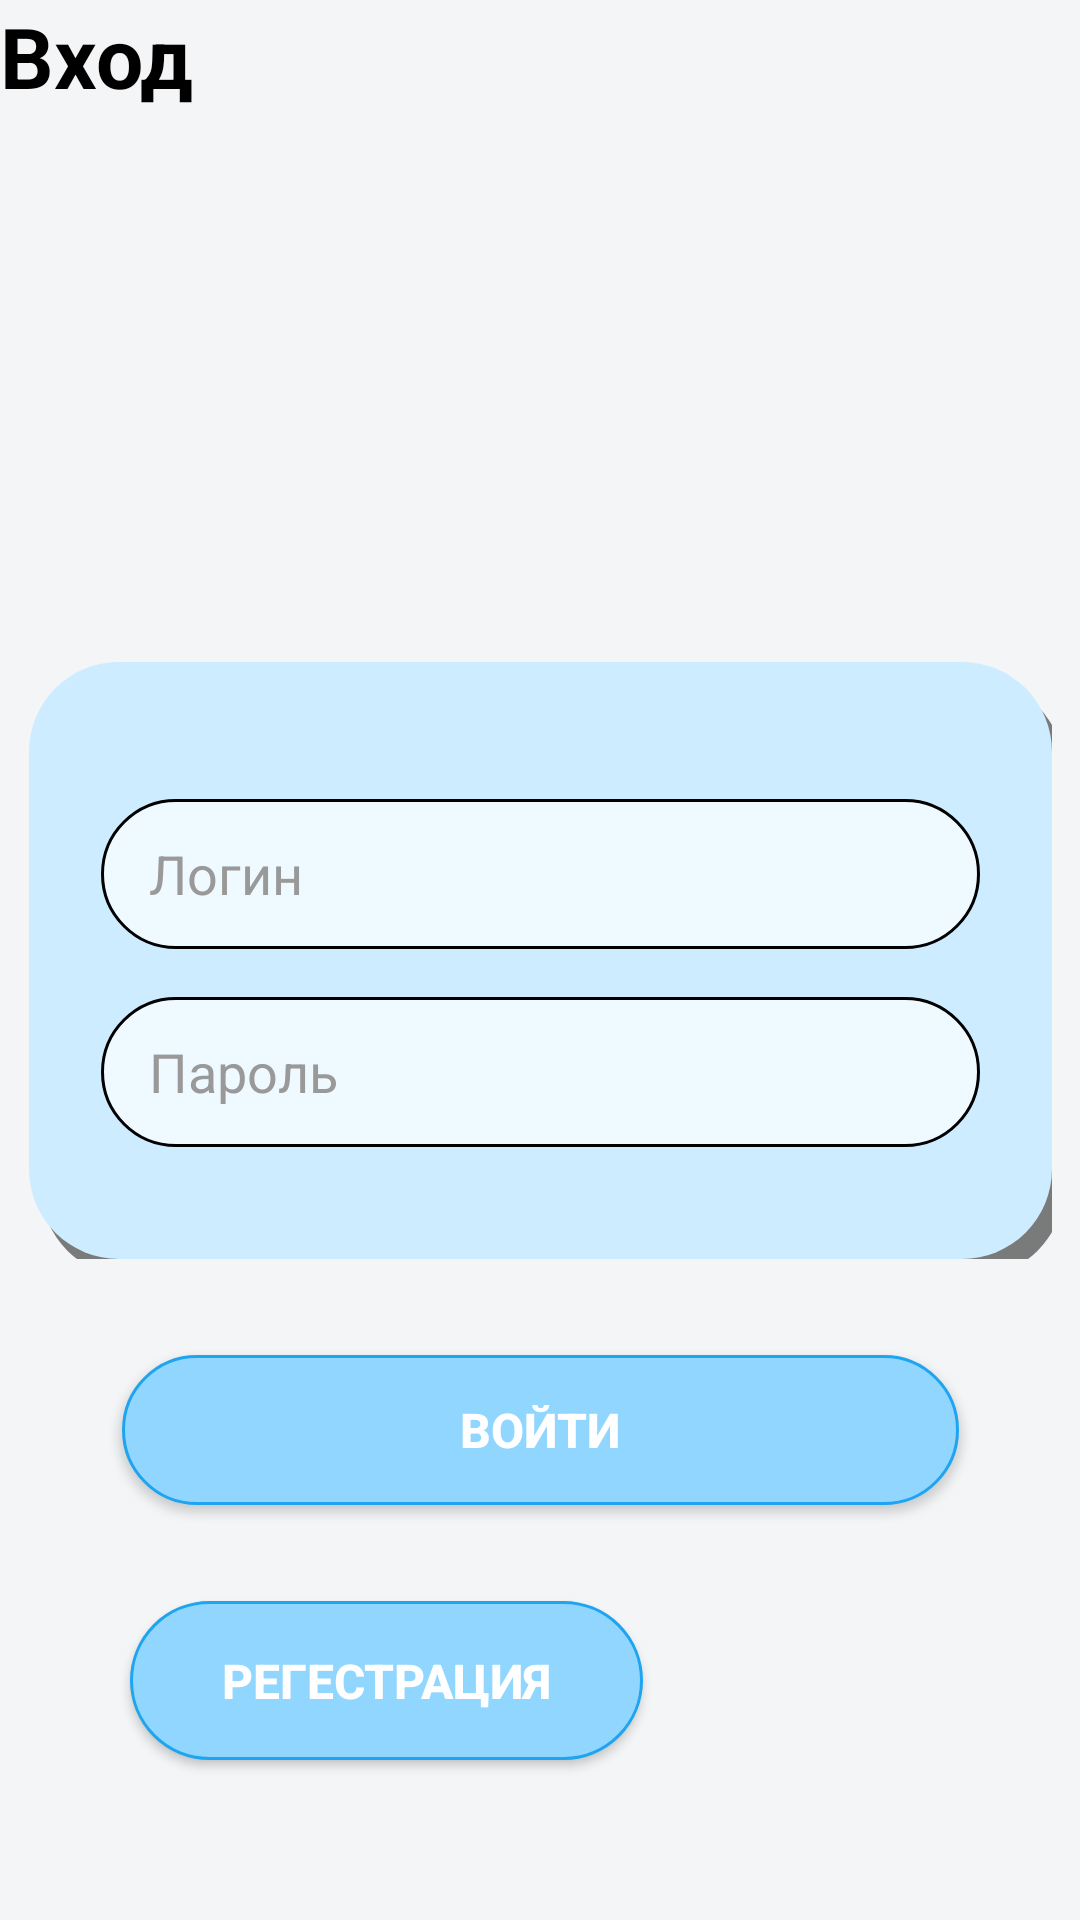

Produce the Android XML layout that renders to this screen, including the resource entries it uses.
<!-- AndroidManifest.xml: application theme Theme.ChatBotMed -->
<!-- res/layout/login.xml -->
<?xml version="1.0" encoding="utf-8"?>
<androidx.constraintlayout.widget.ConstraintLayout xmlns:android="http://schemas.android.com/apk/res/android"
    xmlns:app="http://schemas.android.com/apk/res-auto"
    xmlns:tools="http://schemas.android.com/tools"
    android:id="@+id/main"
    android:layout_width="match_parent"
    android:layout_height="match_parent"
    android:background="#F3F5F6"
    tools:context=".MainActivity">

    

    <Button
        android:id="@+id/loginButton2"
        android:layout_width="171dp"
        android:layout_height="53dp"
        android:layout_marginTop="32dp"
        android:background="@drawable/btn_reg_log"
        android:text="Регестрация"
        android:textColor="#FFFFFF"
        android:textSize="16sp"
        android:textStyle="bold"
        app:layout_constraintEnd_toEndOf="parent"
        app:layout_constraintHorizontal_bias="0.229"
        app:layout_constraintStart_toStartOf="parent"
        app:layout_constraintTop_toBottomOf="@+id/loginButton" />

    <View
        android:id="@+id/view3"
        android:layout_width="341dp"
        android:layout_height="199dp"
        android:background="@drawable/lr_back"
        app:layout_constraintBottom_toBottomOf="parent"
        app:layout_constraintEnd_toEndOf="parent"
        app:layout_constraintStart_toStartOf="parent"
        app:layout_constraintTop_toTopOf="parent" />

    

    

    <TextView
        android:id="@+id/titleTextView"
        android:layout_width="wrap_content"
        android:layout_height="wrap_content"
        android:text="Вход"
        android:textColor="#000000"
        android:textSize="28sp"
        android:textStyle="bold"
        tools:layout_editor_absoluteX="173dp"
        tools:layout_editor_absoluteY="133dp" />

    <EditText
        android:id="@+id/loginEditText"
        android:layout_width="0dp"
        android:layout_height="50dp"
        android:layout_marginStart="24dp"
        android:layout_marginEnd="24dp"
        android:layout_marginBottom="16dp"
        android:background="@drawable/f_back"
        android:ems="10"
        android:hint="Логин"
        android:inputType="text"
        android:paddingStart="16dp"
        android:paddingEnd="16dp"
        android:textColor="#000000"
        android:textColorHint="#999999"
        app:layout_constraintBottom_toTopOf="@+id/passwordEditText"
        app:layout_constraintEnd_toEndOf="@+id/view3"
        app:layout_constraintStart_toStartOf="@+id/view3"
        app:layout_constraintTop_toTopOf="@+id/view3"
        app:layout_constraintVertical_chainStyle="packed" />

    
    <EditText
        android:id="@+id/passwordEditText"
        android:layout_width="0dp"
        android:layout_height="50dp"
        android:layout_marginStart="24dp"
        android:layout_marginEnd="24dp"
        android:background="@drawable/f_back"
        android:ems="10"
        android:hint="Пароль"
        android:inputType="textPassword"
        android:paddingStart="16dp"
        android:paddingEnd="16dp"
        android:textColor="#000000"
        android:textColorHint="#999999"
        app:layout_constraintBottom_toTopOf="@+id/loginButton"
        app:layout_constraintEnd_toEndOf="@+id/view3"
        app:layout_constraintStart_toStartOf="@+id/view3"
        app:layout_constraintTop_toBottomOf="@+id/loginEditText"
        android:layout_marginBottom="24dp" />

    

    

    <Button
        android:id="@+id/loginButton"
        android:layout_width="279dp"
        android:layout_height="50dp"
        android:layout_marginTop="32dp"
        android:background="@drawable/btn_reg_log"
        android:text="Войти"
        android:textColor="#FFFFFF"
        android:textSize="16sp"
        android:textStyle="bold"
        app:layout_constraintEnd_toEndOf="parent"
        app:layout_constraintStart_toStartOf="parent"
        app:layout_constraintTop_toBottomOf="@+id/view3" />

</androidx.constraintlayout.widget.ConstraintLayout>
<!-- resources referenced by this layout -->
<resources>
  <!-- drawable btn_reg_log (drawable) -->
  <?xml version="1.0" encoding="utf-8"?>
  <layer-list xmlns:android="http://schemas.android.com/apk/res/android">
  
  
      
      <item>
          <shape>
              <corners android:radius="30dp"/>
              <solid android:color="#90D6FF"/>
              <stroke
                  android:width="1dp"
                  android:color="#1FA4F0"/>
          </shape>
      </item>
  </layer-list>
  <!-- drawable f_back (drawable) -->
  <?xml version="1.0" encoding="utf-8"?>
  <layer-list xmlns:android="http://schemas.android.com/apk/res/android">
  
  
      
      <item>
          <shape>
              <corners android:radius="30dp"/>
              <solid android:color="#EEFAFF"/>
              <stroke
                  android:width="1dp"
                  android:color="#FF000000"/>
          </shape>
      </item>
  </layer-list>
  <!-- drawable lr_back (drawable) -->
  <?xml version="1.0" encoding="utf-8"?>
  <layer-list xmlns:android="http://schemas.android.com/apk/res/android">
      
      <item
          android:left="4dp"
          android:top="6dp"
          android:right="-4dp"
          android:bottom="-6dp">
          <shape>
              <corners android:radius="30dp"/>
              <solid android:color="#80000000"/>
          </shape>
      </item>
  
      
      <item>
          <shape>
              <corners android:radius="30dp"/>
              <solid android:color="#CDECFF"/>
          </shape>
      </item>
  </layer-list>
  <style name="Theme.ChatBotMed" parent="Base.Theme.ChatBotMed" />
  <style name="Base.Theme.ChatBotMed" parent="Theme.Material3.DayNight.NoActionBar">
          
          
      </style>
</resources>
